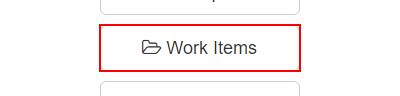
Task: REFramework project to calculate client security hash for ACME System1 application
Workflow: System1_NavigateToWorkItems

Step 1: click on the button 'Work Items' in window 'ACME System 1 - Dashboard' (chrome.exe)
